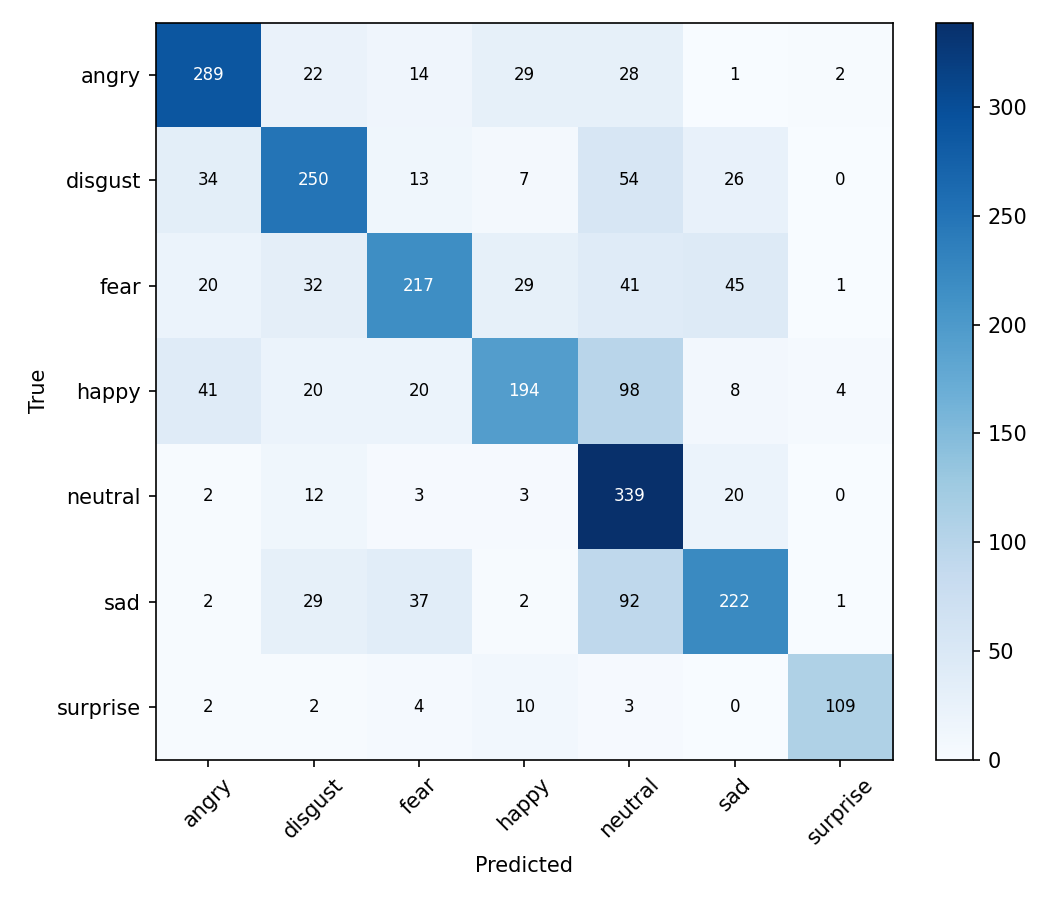

The table this chart was drawn from, first rows:
289, 22, 14, 29, 28, 1, 2
34, 250, 13, 7, 54, 26, 0
20, 32, 217, 29, 41, 45, 1
41, 20, 20, 194, 98, 8, 4
2, 12, 3, 3, 339, 20, 0
2, 29, 37, 2, 92, 222, 1
2, 2, 4, 10, 3, 0, 109
